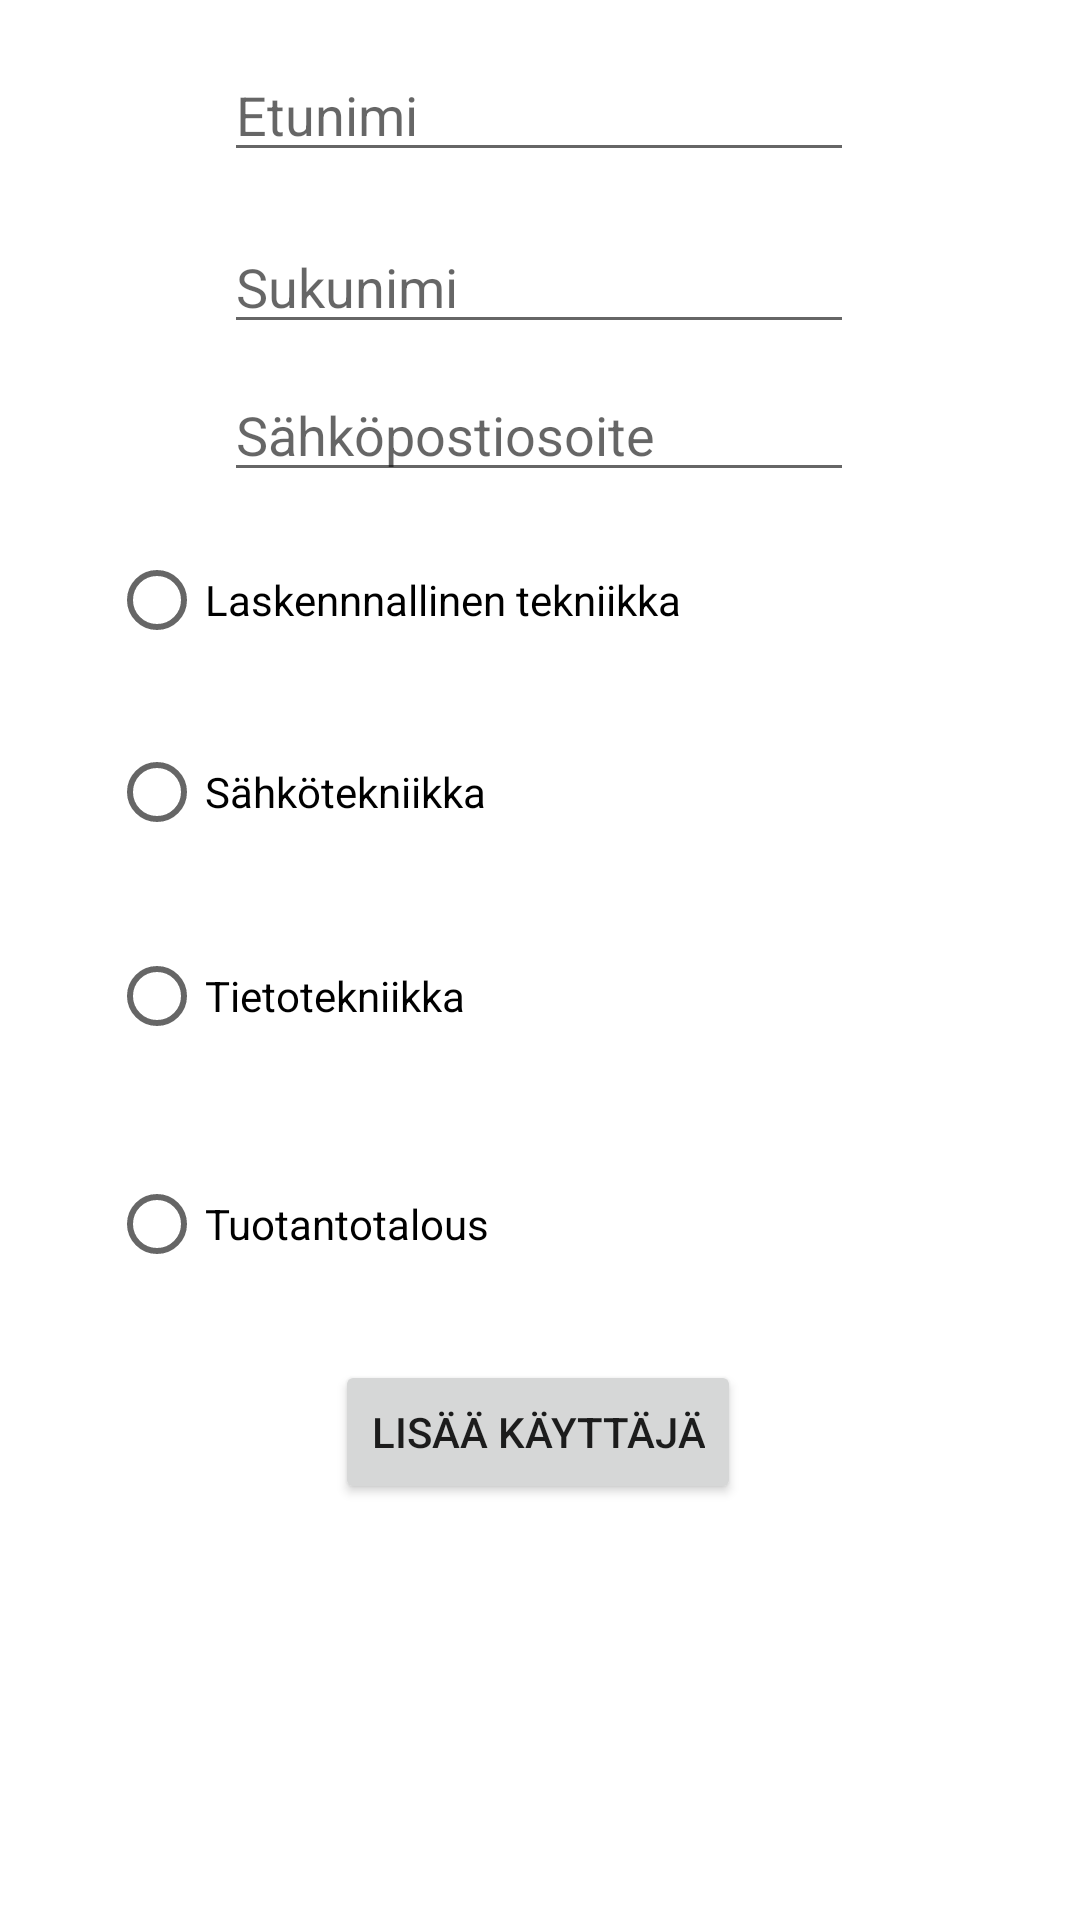

This screen was rendered from an Android layout file. Write that file and the resources it references.
<!-- AndroidManifest.xml: application theme Theme.Userprogram -->
<!-- res/layout/activity_add_user.xml -->
<?xml version="1.0" encoding="utf-8"?>
<androidx.constraintlayout.widget.ConstraintLayout xmlns:android="http://schemas.android.com/apk/res/android"
    xmlns:app="http://schemas.android.com/apk/res-auto"
    xmlns:tools="http://schemas.android.com/tools"
    android:id="@+id/rbComputationEngineer"
    android:layout_width="match_parent"
    android:layout_height="match_parent"
    tools:context=".AddUserActivity">

    <EditText
        android:id="@+id/ptFirstName"
        android:layout_width="wrap_content"
        android:layout_height="wrap_content"
        android:layout_marginTop="16dp"
        android:ems="10"
        android:hint="Etunimi"
        android:inputType="textPersonName"
        app:layout_constraintEnd_toEndOf="parent"
        app:layout_constraintHorizontal_bias="0.497"
        app:layout_constraintStart_toStartOf="parent"
        app:layout_constraintTop_toTopOf="parent" />

    <EditText
        android:id="@+id/ptLastName"
        android:layout_width="wrap_content"
        android:layout_height="wrap_content"
        android:layout_marginTop="16dp"
        android:ems="10"
        android:hint="Sukunimi"
        android:inputType="textPersonName"
        app:layout_constraintEnd_toEndOf="parent"
        app:layout_constraintHorizontal_bias="0.497"
        app:layout_constraintStart_toStartOf="parent"
        app:layout_constraintTop_toBottomOf="@+id/ptFirstName" />

    <EditText
        android:id="@+id/ptEmail"
        android:layout_width="wrap_content"
        android:layout_height="wrap_content"
        android:layout_marginTop="8dp"
        android:ems="10"
        android:hint="Sähköpostiosoite"
        android:inputType="textEmailAddress"
        app:layout_constraintEnd_toEndOf="parent"
        app:layout_constraintHorizontal_bias="0.497"
        app:layout_constraintStart_toStartOf="parent"
        app:layout_constraintTop_toBottomOf="@+id/ptLastName" />

    <RadioGroup
        android:id="@+id/rgDegreeProgram"
        android:layout_width="wrap_content"
        android:layout_height="wrap_content"
        android:layout_marginTop="12dp"
        app:layout_constraintEnd_toEndOf="parent"
        app:layout_constraintHorizontal_bias="0.214"
        app:layout_constraintStart_toStartOf="parent"
        app:layout_constraintTop_toBottomOf="@+id/ptEmail">

        <RadioButton
            android:id="@+id/rbComputationalEngineer"
            android:layout_width="match_parent"
            android:layout_height="wrap_content"
            android:text="Laskennnallinen tekniikka" />

        <RadioButton
            android:id="@+id/rbElectricalEngineer"
            android:layout_width="match_parent"
            android:layout_height="wrap_content"
            android:layout_marginTop="16dp"
            android:text="Sähkötekniikka" />

        <RadioButton
            android:id="@+id/rbSoftwareEngineer"
            android:layout_width="match_parent"
            android:layout_height="wrap_content"
            android:layout_marginTop="20dp"
            android:text="Tietotekniikka" />

        <RadioButton
            android:id="@+id/rbIndustrialEngineer"
            android:layout_width="match_parent"
            android:layout_height="wrap_content"
            android:layout_marginTop="28dp"
            android:text="Tuotantotalous" />
    </RadioGroup>

    <Button
        android:id="@+id/btnAddNewUser"
        android:layout_width="wrap_content"
        android:layout_height="wrap_content"
        android:onClick="addUser"
        android:text="Lisää käyttäjä"
        app:layout_constraintBottom_toBottomOf="parent"
        app:layout_constraintEnd_toEndOf="parent"
        app:layout_constraintHorizontal_bias="0.497"
        app:layout_constraintStart_toStartOf="parent"
        app:layout_constraintTop_toBottomOf="@+id/rgDegreeProgram"
        app:layout_constraintVertical_bias="0.133" />

</androidx.constraintlayout.widget.ConstraintLayout>
<!-- resources referenced by this layout -->
<resources>
  <style name="Theme.Userprogram" parent="Theme.MaterialComponents.DayNight.DarkActionBar">
          
          <item name="colorPrimary">@color/purple_500</item>
          <item name="colorPrimaryVariant">@color/purple_700</item>
          <item name="colorOnPrimary">@color/white</item>
          
          <item name="colorSecondary">@color/teal_200</item>
          <item name="colorSecondaryVariant">@color/teal_700</item>
          <item name="colorOnSecondary">@color/black</item>
          
          <item name="android:statusBarColor">?attr/colorPrimaryVariant</item>
          
      </style>
  <!-- not gathered from this repository: default colours our renderer supplied (Android Studio template values) -->
  <color name="purple_500">#FF6200EE</color>
  <color name="purple_700">#FF3700B3</color>
  <color name="teal_200">#FF03DAC5</color>
  <color name="teal_700">#FF018786</color>
  <color name="black">#FF000000</color>
  <color name="white">#FFFFFFFF</color>
</resources>
